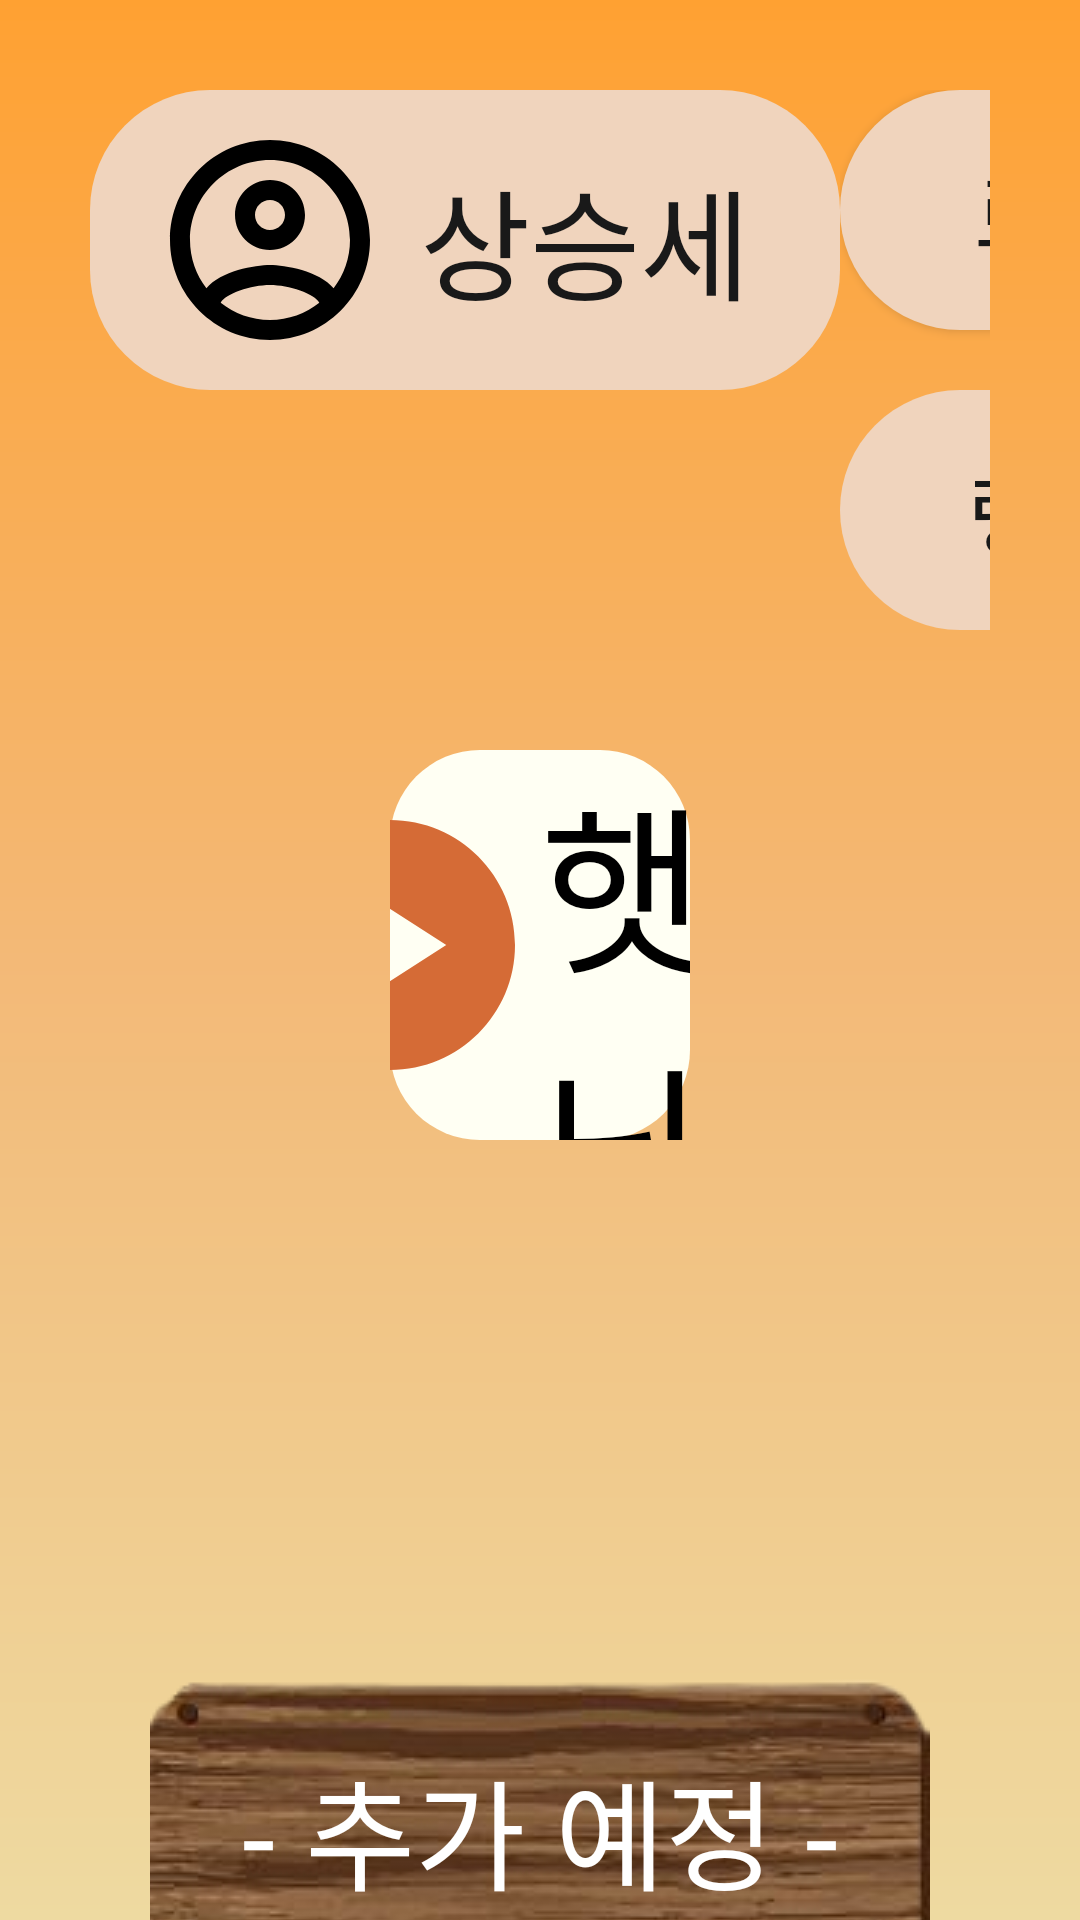

This screen was rendered from an Android layout file. Write that file and the resources it references.
<!-- AndroidManifest.xml: application theme Theme.Sun_Moon -->
<!-- res/layout/list.xml -->
<?xml version="1.0" encoding="utf-8"?>
<LinearLayout xmlns:android="http://schemas.android.com/apk/res/android"
    xmlns:app="http://schemas.android.com/apk/res-auto"
    xmlns:tools="http://schemas.android.com/tools"
    android:layout_width="match_parent"
    android:layout_height="match_parent"
    android:orientation="vertical"
    android:background="@drawable/bg_gradient"
    tools:context=".list" >

    <LinearLayout
        android:layout_width="match_parent"
        android:layout_height="match_parent"
        android:orientation="horizontal">

        <FrameLayout
            android:layout_width="fill_parent"
            android:layout_height="fill_parent">

            <ImageView
                android:layout_width="fill_parent"
                android:layout_height="fill_parent"
                android:scaleType="centerCrop"
                app:srcCompat="@drawable/list_back" />

            <LinearLayout
                android:layout_width="match_parent"
                android:layout_height="wrap_content"
                android:layout_margin="30dp"
                android:orientation="horizontal">

                <LinearLayout
                    android:layout_width="250dp"
                    android:layout_height="100dp"
                    android:background="@drawable/round"
                    android:gravity="center"
                    android:orientation="horizontal">

                    <ImageView
                        android:layout_width="80dp"
                        android:layout_height="80dp"
                        android:layout_marginLeft="20dp"
                        app:srcCompat="@drawable/person1" />

                    <TextView
                        android:id="@+id/name"
                        android:layout_width="0dp"
                        android:layout_height="wrap_content"
                        android:layout_weight="1"
                        android:textColor="#191919"
                        android:fontFamily="@font/sds"
                        android:text="상승세"
                        android:layout_marginStart="10dp"
                        android:layout_marginEnd="20dp"
                        android:textAllCaps="false"
                        android:textSize="40sp" />
                </LinearLayout>

                <View
                    android:layout_width="0dp"
                    android:layout_height="0dp"
                    android:layout_weight="1"/>

                <LinearLayout
                    android:layout_width="wrap_content"
                    android:layout_height="wrap_content"
                    android:orientation="vertical">

                    <Button
                        android:id="@+id/logout"
                        android:layout_width="200dp"
                        android:layout_height="80dp"
                        android:background="@drawable/round"
                        android:fontFamily="@font/sds"
                        android:textColor="#191919"
                        android:layout_marginBottom="20dp"
                        android:text="로그아웃"
                        android:textSize="30sp" />

                    <LinearLayout
                        android:id="@+id/rank_click"
                        android:layout_width="200dp"
                        android:layout_height="80dp"
                        android:background="@drawable/round"
                        android:layout_gravity="center"
                        android:gravity="center"
                        android:orientation="horizontal">

                        <TextView
                            android:layout_width="wrap_content"
                            android:layout_height="wrap_content"
                            android:fontFamily="@font/sds"
                            android:textSize="30sp"
                            android:textColor="#191919"
                            android:layout_marginEnd="20dp"
                            android:text="랭킹" />


                        <ImageView
                            android:layout_width="40dp"
                            android:layout_height="40dp"
                            app:srcCompat="@drawable/star" />

                    </LinearLayout>
                </LinearLayout>
            </LinearLayout>

            <LinearLayout
                android:layout_width="match_parent"
                android:layout_height="wrap_content"
                android:layout_marginTop="250dp"
                android:orientation="vertical">

                <LinearLayout
                    android:id="@+id/start"
                    android:layout_width="match_parent"
                    android:layout_marginLeft="130sp"
                    android:layout_marginRight="130sp"
                    android:layout_height="130sp"
                    android:background="@drawable/round_main"
                    android:layout_gravity="center"
                    android:gravity="center"
                    android:orientation="horizontal">

                    <View
                        android:layout_width="0dp"
                        android:layout_height="0dp"
                        android:layout_weight="1"/>

                    <ImageView
                        android:layout_width="100dp"
                        android:layout_height="100dp"
                        app:srcCompat="@drawable/play_circle" />

                    <View
                        android:layout_width="0dp"
                        android:layout_height="0dp"
                        android:layout_weight="0.5"/>

                    <TextView
                        android:layout_width="wrap_content"
                        android:layout_height="wrap_content"
                        android:fontFamily="@font/sds"
                        android:textColor="@color/black"
                        android:text="햇님달님 "
                        android:textSize="60dp" />

                    <View
                        android:layout_width="0dp"
                        android:layout_height="0dp"
                        android:layout_weight="1"/>

                </LinearLayout>

            </LinearLayout>

            <TextView
                android:id="@+id/rank_more"
                android:layout_width="wrap_content"
                android:layout_height="wrap_content"
                android:layout_gravity="center"
                android:fontFamily="@font/sds"
                android:gravity="center"
                android:textColor="#FFFFFF"
                android:padding="20dp"
                android:background="@drawable/board"
                android:text="- 추가 예정 -"
                android:layout_marginTop="290dp"
                android:textSize="40dp" />
        </FrameLayout>
    </LinearLayout>
</LinearLayout>
<!-- resources referenced by this layout -->
<resources>
  <!-- drawable bg_gradient (drawable) -->
  <?xml version="1.0" encoding="utf-8"?>
  <shape xmlns:android="http://schemas.android.com/apk/res/android">
      <gradient
          android:angle="90"
  
          android:centerColor="#F3B977"
          android:endColor= "#FFA132"
          android:startColor="#EEDAA1"
          ></gradient>
  </shape>
  <!-- drawable board: png bitmap (drawable, 35901 bytes) -->
  <!-- drawable person1 (drawable) -->
  <vector xmlns:android="http://schemas.android.com/apk/res/android"
      android:height="24dp"
      android:tint="#000"
      android:viewportHeight="24"
      android:viewportWidth="24"
      android:width="24dp" >
      <path
          android:fillColor="@android:color/white"
          android:pathData="M12,2C6.48,2 2,6.48 2,12s4.48,10 10,10 10,-4.48 10,-10S17.52,2 12,2zM7.07,18.28c0.43,-0.9 3.05,-1.78 4.93,-1.78s4.51,0.88 4.93,1.78C15.57,19.36 13.86,20 12,20s-3.57,-0.64 -4.93,-1.72zM18.36,16.83c-1.43,-1.74 -4.9,-2.33 -6.36,-2.33s-4.93,0.59 -6.36,2.33C4.62,15.49 4,13.82 4,12c0,-4.41 3.59,-8 8,-8s8,3.59 8,8c0,1.82 -0.62,3.49 -1.64,4.83zM12,6c-1.94,0 -3.5,1.56 -3.5,3.5S10.06,13 12,13s3.5,-1.56 3.5,-3.5S13.94,6 12,6zM12,11c-0.83,0 -1.5,-0.67 -1.5,-1.5S11.17,8 12,8s1.5,0.67 1.5,1.5S12.83,11 12,11z"/>
  </vector>
  <!-- drawable play_circle (drawable) -->
  <vector android:height="24dp" android:tint="#D56B36"
      android:viewportHeight="24" android:viewportWidth="24"
      android:width="24dp" xmlns:android="http://schemas.android.com/apk/res/android">
      <path android:fillColor="@android:color/white" android:pathData="M12,2C6.48,2 2,6.48 2,12s4.48,10 10,10s10,-4.48 10,-10S17.52,2 12,2zM9.5,16.5v-9l7,4.5L9.5,16.5z"/>
  </vector>
  <!-- drawable round (drawable) -->
  <?xml version="1.0" encoding="utf-8"?>
  <shape xmlns:android="http://schemas.android.com/apk/res/android">
      <solid
          android:color="#F0D4BD"></solid>
      <corners
          android:radius="40dp"/>
  </shape>
  <!-- drawable round_main (drawable) -->
  <?xml version="1.0" encoding="utf-8"?>
  <shape xmlns:android="http://schemas.android.com/apk/res/android">
      <solid
          android:color="#FFFFF3"></solid>
      <corners
          android:radius="30dp"/>
  
  </shape>
  <!-- drawable star: png bitmap (drawable, 1453 bytes) -->
  <style name="Theme.Sun_Moon" parent="Theme.AppCompat.Light">
          
          <item name="colorPrimary">@color/purple_500</item>
          <item name="colorPrimaryVariant">#530404</item>
          <item name="colorOnPrimary">@color/white</item>
          
          <item name="colorSecondary">@color/teal_200</item>
          <item name="colorSecondaryVariant">@color/teal_700</item>
          <item name="colorOnSecondary">@color/black</item>
          
          <item name="android:statusBarColor" tools:targetApi="l">#D3722A</item>
          <item name="android:windowLightStatusBar" tools:targetApi="m">false</item>
  
          <item name="windowNoTitle">true</item> 
      </style>
  <!-- not gathered from this repository: default colours our renderer supplied (Android Studio template values) -->
  <color name="purple_500">#FF6200EE</color>
  <color name="teal_200">#FF03DAC5</color>
  <color name="teal_700">#FF018786</color>
  <color name="black">#FF000000</color>
  <color name="white">#FFFFFFFF</color>
</resources>
